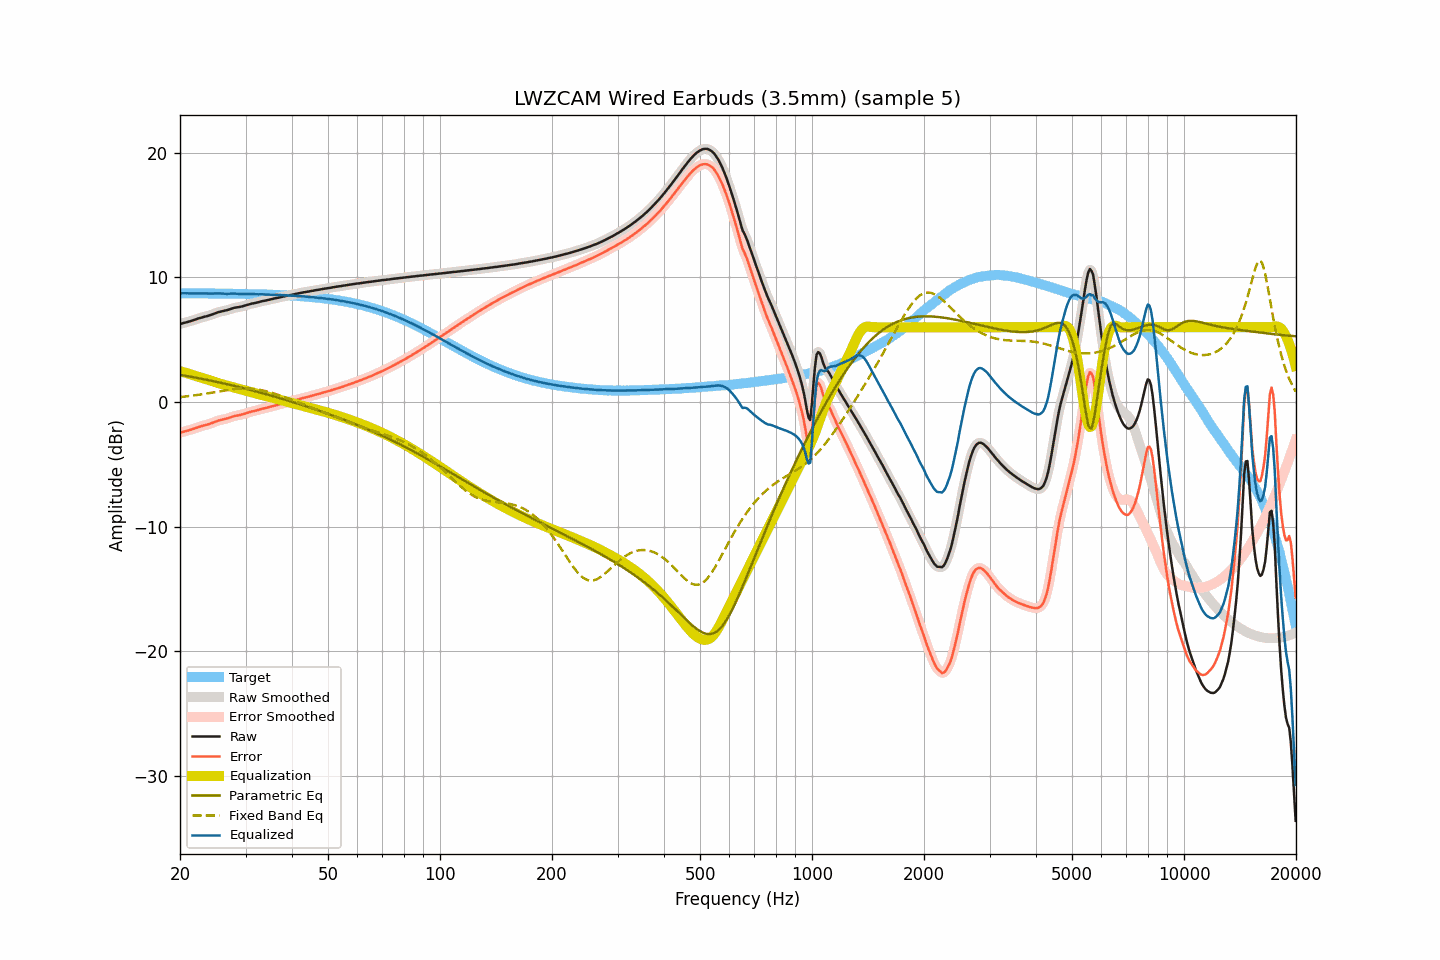

Data behind this chart, as committed beside it:
frequency, raw, smoothed, error, error_smoothed, equalization, parametric_eq, fixed_band_eq, equalized_raw, equalized_smoothed, target
20.00, 6.26, 6.26, -2.47, -2.47, 2.47, 2.18, 0.39, 8.73, 8.73, 8.73
20.20, 6.30, 6.30, -2.43, -2.43, 2.43, 2.16, 0.40, 8.73, 8.73, 8.73
20.40, 6.33, 6.33, -2.40, -2.40, 2.40, 2.14, 0.42, 8.73, 8.73, 8.73
20.61, 6.37, 6.37, -2.36, -2.36, 2.36, 2.11, 0.43, 8.73, 8.73, 8.73
20.81, 6.40, 6.40, -2.33, -2.33, 2.33, 2.09, 0.45, 8.72, 8.73, 8.73
21.02, 6.44, 6.44, -2.29, -2.29, 2.29, 2.07, 0.46, 8.73, 8.72, 8.73
21.23, 6.47, 6.47, -2.26, -2.25, 2.25, 2.05, 0.48, 8.72, 8.72, 8.73
21.44, 6.51, 6.51, -2.22, -2.21, 2.21, 2.02, 0.50, 8.72, 8.72, 8.72
21.66, 6.56, 6.55, -2.17, -2.17, 2.17, 2.00, 0.51, 8.72, 8.72, 8.72
21.87, 6.60, 6.60, -2.12, -2.12, 2.12, 1.97, 0.53, 8.72, 8.72, 8.72
22.09, 6.64, 6.64, -2.08, -2.08, 2.08, 1.95, 0.55, 8.72, 8.72, 8.72
22.31, 6.69, 6.69, -2.03, -2.04, 2.04, 1.93, 0.57, 8.73, 8.72, 8.72
22.54, 6.73, 6.73, -1.99, -1.99, 2.00, 1.90, 0.58, 8.72, 8.73, 8.72
22.76, 6.77, 6.77, -1.95, -1.95, 1.96, 1.88, 0.60, 8.73, 8.73, 8.72
22.99, 6.81, 6.81, -1.91, -1.91, 1.92, 1.85, 0.62, 8.73, 8.73, 8.72
23.22, 6.84, 6.84, -1.88, -1.88, 1.88, 1.82, 0.64, 8.72, 8.72, 8.72
23.45, 6.87, 6.87, -1.85, -1.85, 1.85, 1.80, 0.66, 8.71, 8.72, 8.72
23.69, 6.90, 6.90, -1.82, -1.81, 1.81, 1.77, 0.69, 8.71, 8.71, 8.72
23.92, 6.94, 6.94, -1.78, -1.78, 1.77, 1.75, 0.71, 8.71, 8.70, 8.71
24.16, 6.98, 6.98, -1.73, -1.73, 1.72, 1.72, 0.73, 8.70, 8.70, 8.71
24.40, 7.03, 7.03, -1.68, -1.68, 1.68, 1.69, 0.75, 8.71, 8.71, 8.71
24.65, 7.08, 7.08, -1.63, -1.63, 1.63, 1.66, 0.77, 8.71, 8.71, 8.71
24.89, 7.13, 7.13, -1.58, -1.58, 1.59, 1.64, 0.80, 8.72, 8.72, 8.71
25.14, 7.18, 7.18, -1.53, -1.53, 1.54, 1.61, 0.82, 8.72, 8.72, 8.71
25.39, 7.22, 7.22, -1.49, -1.49, 1.50, 1.58, 0.84, 8.72, 8.72, 8.71
25.65, 7.25, 7.25, -1.46, -1.46, 1.47, 1.55, 0.86, 8.71, 8.72, 8.71
25.91, 7.28, 7.28, -1.43, -1.43, 1.43, 1.52, 0.88, 8.71, 8.71, 8.70
26.16, 7.30, 7.30, -1.40, -1.40, 1.40, 1.50, 0.90, 8.69, 8.70, 8.70
26.43, 7.33, 7.33, -1.37, -1.37, 1.36, 1.47, 0.93, 8.69, 8.69, 8.70
26.69, 7.36, 7.36, -1.34, -1.34, 1.32, 1.44, 0.95, 8.68, 8.69, 8.70
26.96, 7.40, 7.40, -1.30, -1.30, 1.29, 1.41, 0.96, 8.69, 8.69, 8.70
27.23, 7.45, 7.44, -1.25, -1.25, 1.25, 1.38, 0.98, 8.70, 8.69, 8.70
27.50, 7.49, 7.49, -1.20, -1.20, 1.21, 1.35, 1.00, 8.70, 8.70, 8.69
27.77, 7.53, 7.53, -1.16, -1.16, 1.17, 1.32, 1.02, 8.70, 8.71, 8.69
28.05, 7.57, 7.56, -1.12, -1.13, 1.14, 1.28, 1.03, 8.71, 8.70, 8.69
28.33, 7.59, 7.59, -1.10, -1.10, 1.11, 1.25, 1.04, 8.70, 8.70, 8.69
28.62, 7.61, 7.61, -1.08, -1.08, 1.07, 1.22, 1.06, 8.68, 8.68, 8.69
28.90, 7.63, 7.63, -1.05, -1.05, 1.04, 1.19, 1.07, 8.67, 8.67, 8.68
29.19, 7.66, 7.66, -1.02, -1.02, 1.01, 1.16, 1.07, 8.67, 8.67, 8.68
29.48, 7.69, 7.69, -0.99, -0.99, 0.98, 1.13, 1.08, 8.67, 8.67, 8.68
29.78, 7.73, 7.73, -0.95, -0.95, 0.94, 1.09, 1.08, 8.67, 8.67, 8.68
30.08, 7.77, 7.77, -0.90, -0.90, 0.91, 1.06, 1.08, 8.67, 8.67, 8.67
30.38, 7.81, 7.81, -0.86, -0.86, 0.87, 1.03, 1.08, 8.68, 8.68, 8.67
30.68, 7.85, 7.85, -0.82, -0.82, 0.83, 0.99, 1.07, 8.68, 8.68, 8.67
30.99, 7.88, 7.88, -0.79, -0.79, 0.79, 0.96, 1.07, 8.67, 8.67, 8.66
31.30, 7.91, 7.91, -0.75, -0.76, 0.76, 0.93, 1.06, 8.67, 8.66, 8.66
31.61, 7.93, 7.93, -0.73, -0.73, 0.72, 0.89, 1.05, 8.65, 8.66, 8.66
31.93, 7.96, 7.96, -0.70, -0.70, 0.69, 0.86, 1.03, 8.65, 8.65, 8.66
32.24, 7.99, 7.99, -0.66, -0.66, 0.66, 0.82, 1.01, 8.65, 8.65, 8.65
32.57, 8.02, 8.02, -0.63, -0.63, 0.62, 0.79, 0.99, 8.64, 8.65, 8.65
32.89, 8.06, 8.06, -0.59, -0.59, 0.59, 0.75, 0.97, 8.65, 8.65, 8.64
33.22, 8.09, 8.09, -0.55, -0.55, 0.56, 0.72, 0.94, 8.65, 8.65, 8.64
33.55, 8.12, 8.12, -0.52, -0.52, 0.52, 0.68, 0.91, 8.64, 8.64, 8.64
33.89, 8.14, 8.14, -0.49, -0.49, 0.49, 0.65, 0.88, 8.63, 8.63, 8.63
34.23, 8.17, 8.17, -0.46, -0.46, 0.46, 0.61, 0.85, 8.62, 8.63, 8.63
34.57, 8.20, 8.20, -0.43, -0.43, 0.42, 0.57, 0.82, 8.62, 8.62, 8.62
34.92, 8.23, 8.23, -0.39, -0.39, 0.39, 0.54, 0.78, 8.62, 8.62, 8.62
35.27, 8.26, 8.26, -0.36, -0.36, 0.36, 0.50, 0.74, 8.62, 8.62, 8.62
35.62, 8.29, 8.29, -0.32, -0.32, 0.32, 0.46, 0.70, 8.61, 8.61, 8.61
35.97, 8.32, 8.32, -0.29, -0.29, 0.29, 0.43, 0.66, 8.61, 8.61, 8.61
... 635 more rows
